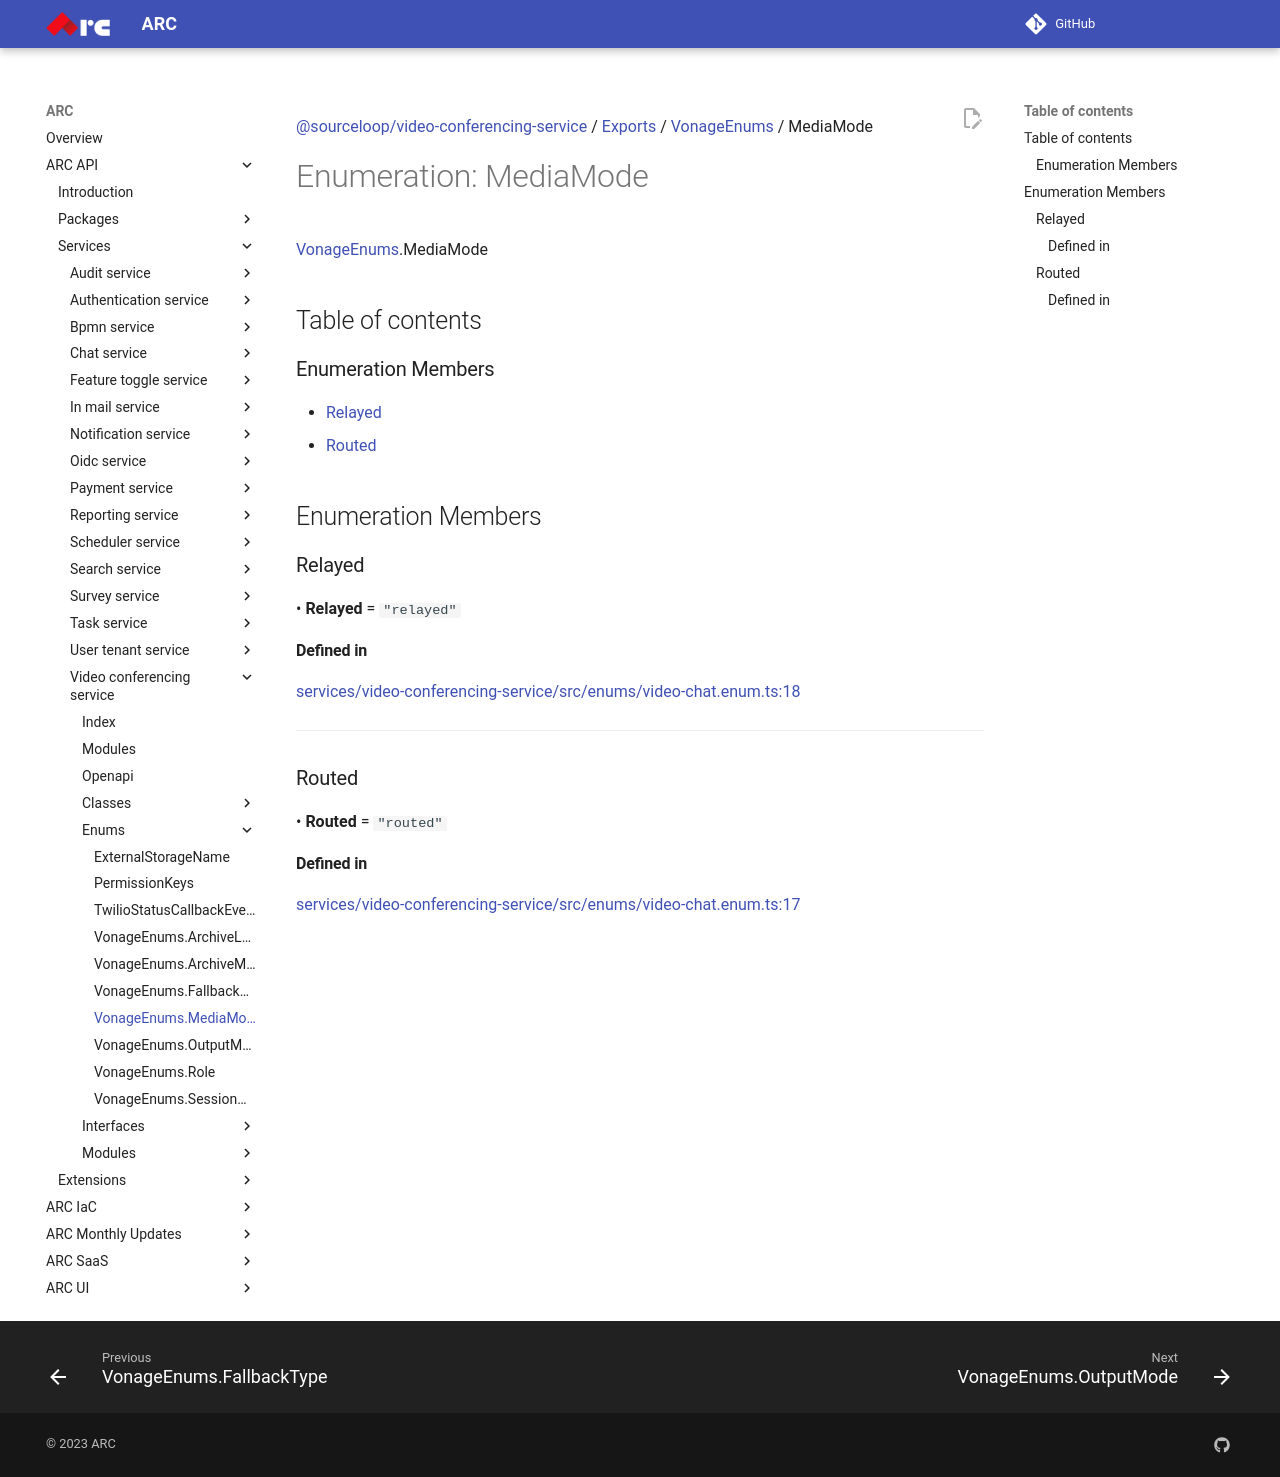

repository: sourcefuse/arc-docs · page: arc-api-docs/services/video-conferencing-service/enums/VonageEnums.MediaMode/index.html · generator: mkdocs

[@sourceloop/video-conferencing-service](../README.md) / [Exports](../modules.md) / [VonageEnums](../modules/VonageEnums.md) / MediaMode

# Enumeration: MediaMode

[VonageEnums](../modules/VonageEnums.md).MediaMode

## Table of contents

### Enumeration Members

- [Relayed](VonageEnums.MediaMode.md#relayed)
- [Routed](VonageEnums.MediaMode.md#routed)

## Enumeration Members

### Relayed

• **Relayed** = ``"relayed"``

#### Defined in

[services/video-conferencing-service/src/enums/video-chat.enum.ts:18](https://github.com/sourcefuse/loopback4-microservice-catalog/blob/eb9d4d57/services/video-conferencing-service/src/enums/video-chat.enum.ts#L18)

___

### Routed

• **Routed** = ``"routed"``

#### Defined in

[services/video-conferencing-service/src/enums/video-chat.enum.ts:17](https://github.com/sourcefuse/loopback4-microservice-catalog/blob/eb9d4d57/services/video-conferencing-service/src/enums/video-chat.enum.ts#L17)
